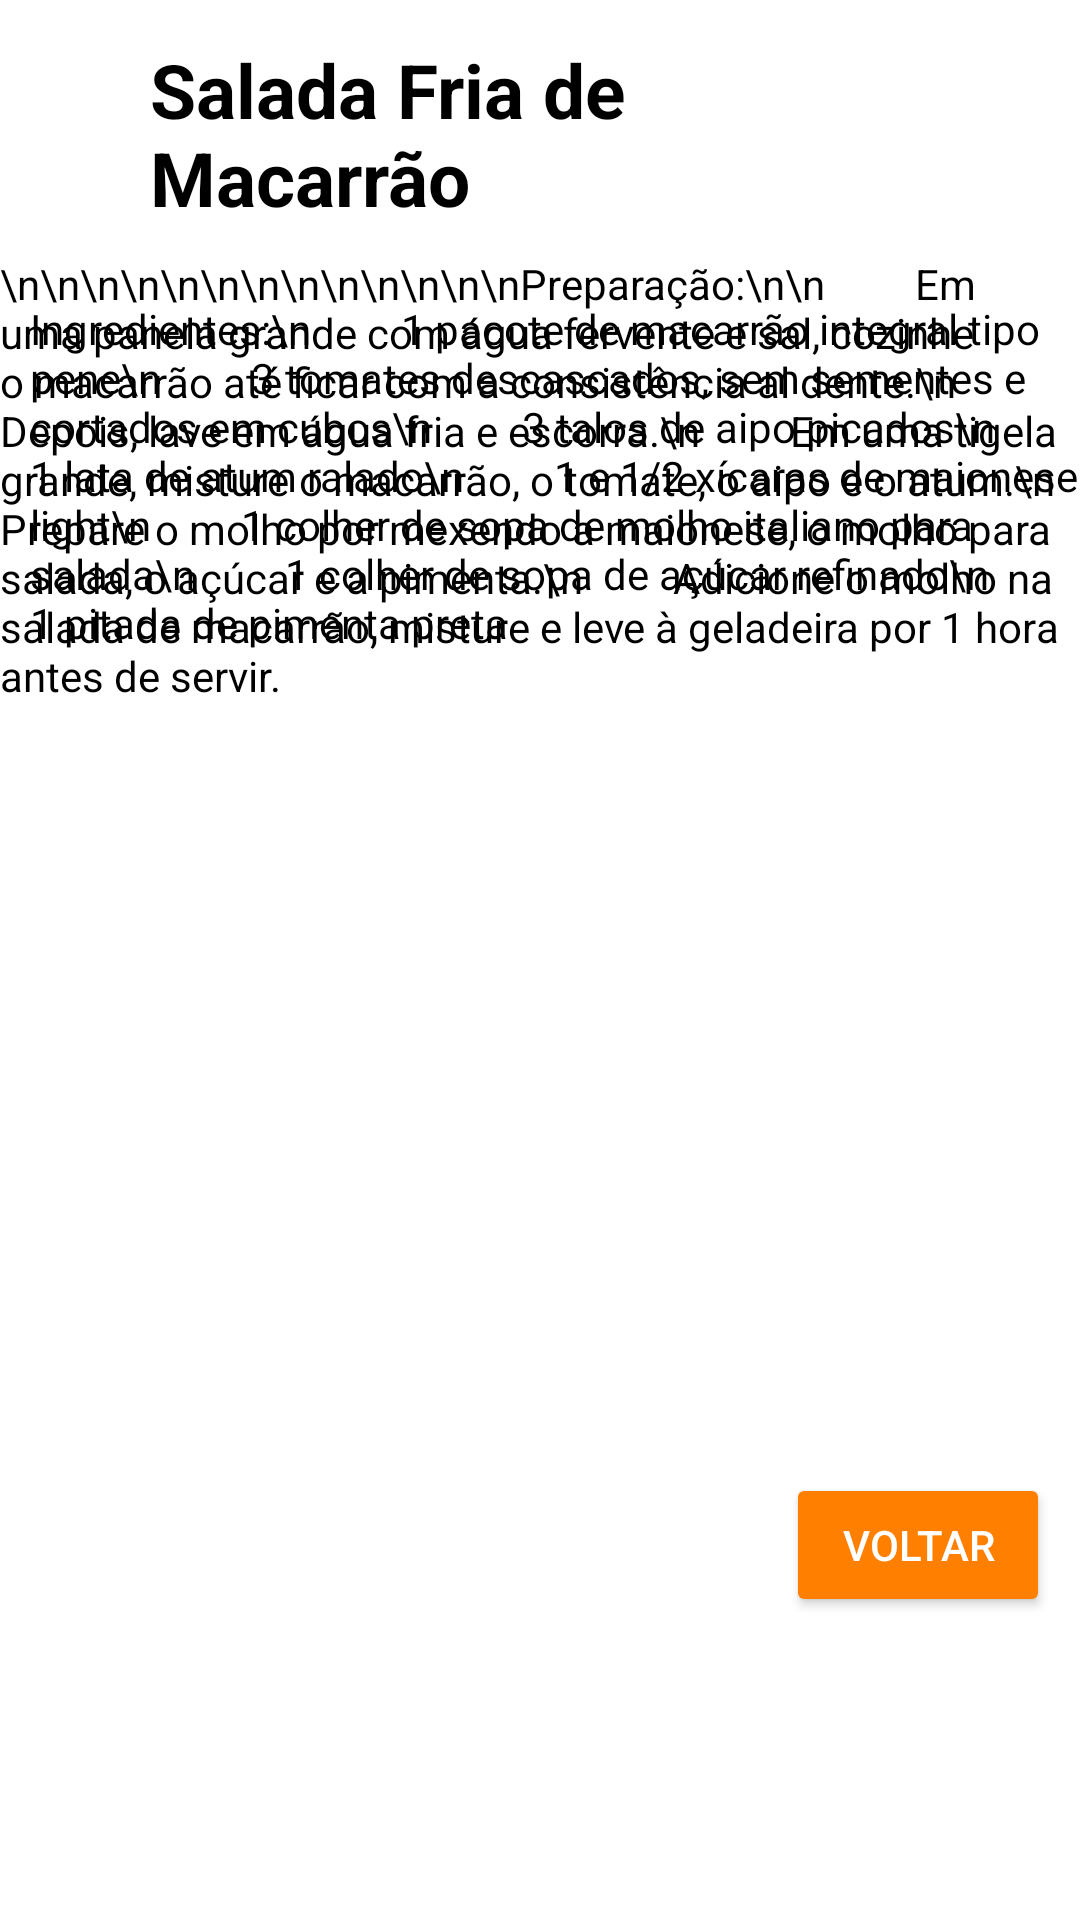

This screen was rendered from an Android layout file. Write that file and the resources it references.
<!-- AndroidManifest.xml: application theme Theme.ProjetoPM -->
<!-- res/layout/activity_salada_macarrao.xml -->
<?xml version="1.0" encoding="utf-8"?>
<RelativeLayout xmlns:android="http://schemas.android.com/apk/res/android"
    xmlns:app="http://schemas.android.com/apk/res-auto"
    xmlns:tools="http://schemas.android.com/tools"
    android:layout_width="match_parent"
    android:layout_height="match_parent"
    android:background="@color/white"
    tools:context=".perfil">


    <TextView
        android:id="@+id/titulo"
        android:layout_width="328dp"
        android:layout_height="wrap_content"
        android:layout_alignParentTop="true"
        android:layout_centerInParent="true"
        android:layout_gravity="center_horizontal"
        android:layout_marginStart="50dp"
        android:layout_marginLeft="125dp"
        android:layout_marginTop="13dp"
        android:layout_marginEnd="50dp"
        android:layout_marginBottom="50dp"
        android:text="Salada Fria de Macarrão"
        android:textColor="@color/black"
        android:textSize="25sp"
        android:textStyle="bold" />

    <TextView
        android:id="@+id/preparacao2"
        android:layout_width="match_parent"
        android:layout_height="match_parent"
        android:layout_centerVertical="true"
        android:layout_marginTop="120dp"
        android:layout_marginBottom="50dp"
        android:text="\n\n\n\n\n\n\n\n\n\n\n\n\nPreparação:\n\n
        Em uma panela grande com água fervente e sal, cozinhe o macarrão até ficar com a consistência al dente.\n
        Depois, lave em água fria e escorra.\n
        Em uma tigela grande, misture o macarrão, o tomate, o aipo e o atum.\n
        Prepare o molho por mexendo a maionese, o molho para salada, o açúcar e a pimenta.\n
        Adicione o molho na salada de macarrão, misture e leve à geladeira por 1 hora antes de servir."
        android:textColor="@color/black" />

    <LinearLayout
        android:layout_width="wrap_content"
        android:layout_height="wrap_content">


        <TextView
            android:id="@+id/ingredientes2"
            android:layout_width="match_parent"
            android:layout_height="match_parent"
            android:layout_above="@+id/preparacao2"
            android:layout_alignParentLeft="true"
            android:layout_centerHorizontal="true"
            android:layout_centerVertical="true"
            android:layout_marginLeft="10dp"
            android:layout_marginTop="100dp"
            android:layout_marginBottom="0dp"
            android:text="Ingredientes:\n
        1 pacote de macarrão integral tipo pene\n
        3 tomates descascados, sem sementes e cortados em cubos\n
        3 talos de aipo picados\n
        1 lata de atum ralado\n
        1 e 1/2 xícaras de maionese light\n
        1 colher de sopa de molho italiano para salada\n
        1 colher de sopa de açúcar refinado\n
        1 pitada de pimenta preta"
            android:textColor="@color/black" />
    </LinearLayout>


    <Button
        android:layout_width="wrap_content"
        android:layout_height="wrap_content"
        android:layout_alignParentRight="true"
        android:layout_alignParentBottom="true"
        android:layout_centerInParent="true"
        android:layout_marginRight="10dp"
        android:layout_marginBottom="101dp"
        android:backgroundTint="#FF7F00"
        android:textColor="@color/white"
        android:onClick="voltar3"
        android:text="Voltar" />


</RelativeLayout>
<!-- resources referenced by this layout -->
<resources>
  <style name="Theme.ProjetoPM" parent="Theme.MaterialComponents.DayNight.NoActionBar">
          
          <item name="colorPrimary">@color/purple_500</item>
          <item name="colorPrimaryVariant">@color/purple_700</item>
          <item name="colorOnPrimary">@color/white</item>
          
          <item name="colorSecondary">@color/teal_200</item>
          <item name="colorSecondaryVariant">@color/teal_700</item>
          <item name="colorOnSecondary">@color/black</item>
          
          <item name="android:statusBarColor">?attr/colorPrimaryVariant</item>
          
      </style>
  <!-- not gathered from this repository: default colours our renderer supplied (Android Studio template values) -->
  <color name="purple_500">#FF6200EE</color>
  <color name="purple_700">#FF3700B3</color>
  <color name="teal_200">#FF03DAC5</color>
  <color name="teal_700">#FF018786</color>
  <color name="black">#FF000000</color>
  <color name="white">#FFFFFFFF</color>
</resources>
